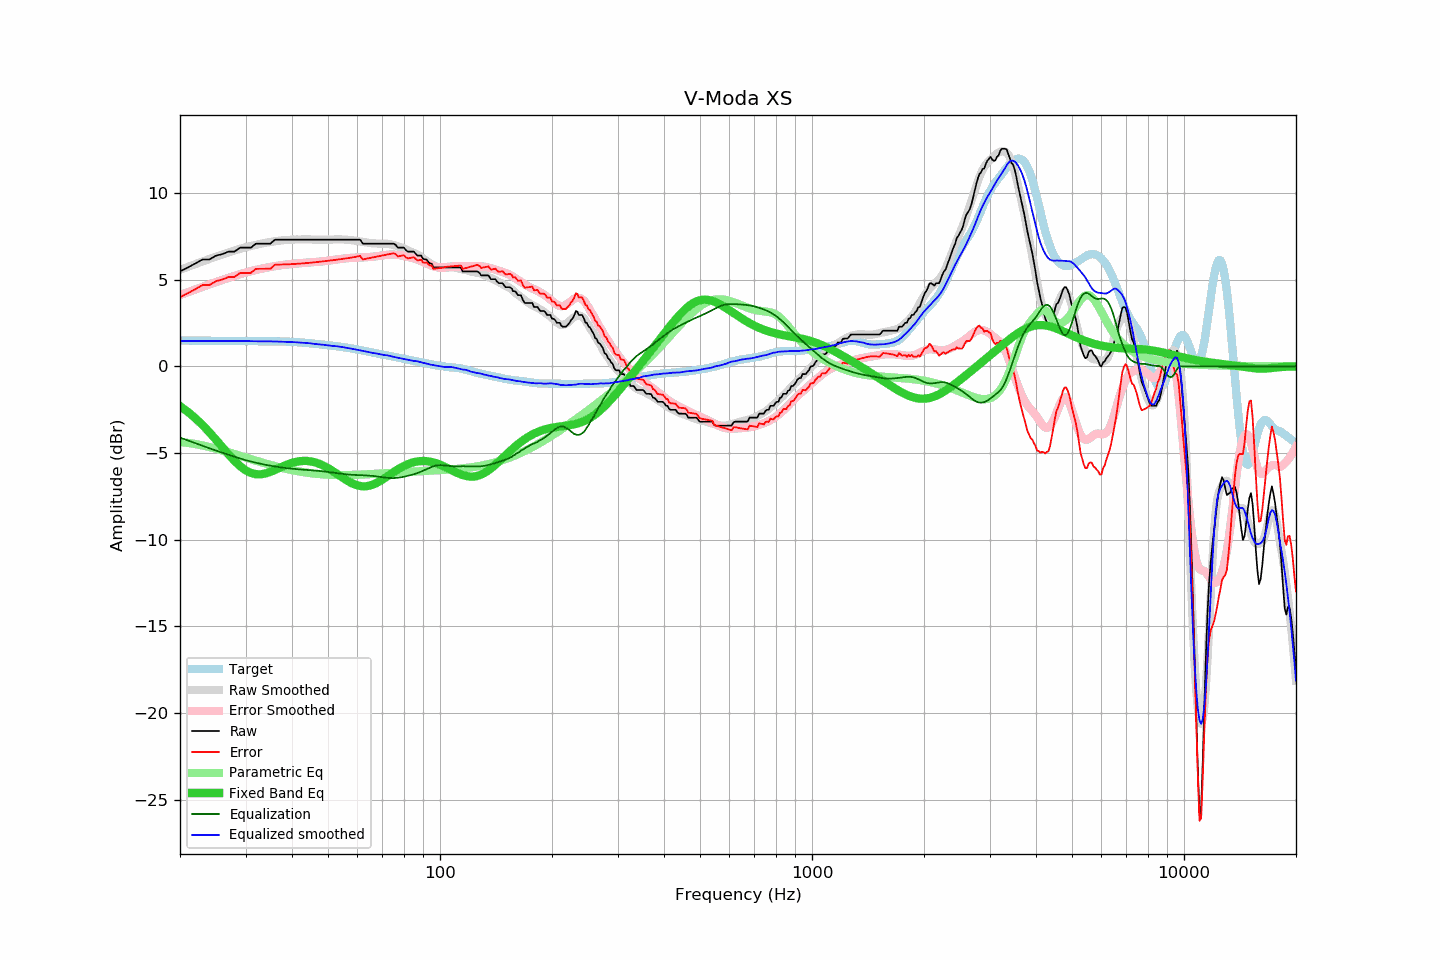

Source data for this figure (header and first rows):
frequency, raw, error, smoothed, error_smoothed, equalization, parametric_eq, equalized_raw, equalized_smoothed, target
20, 5.47, 3.98, 5.57, 4.11, -4.11, -2.29, 1.36, 1.46, 1.49
21, 5.70, 4.22, 5.74, 4.28, -4.28, -2.63, 1.43, 1.46, 1.48
22, 5.93, 4.45, 5.90, 4.43, -4.43, -3.00, 1.50, 1.46, 1.48
23, 6.16, 4.68, 6.05, 4.58, -4.58, -3.39, 1.58, 1.46, 1.48
24, 6.16, 4.69, 6.19, 4.73, -4.73, -3.81, 1.44, 1.46, 1.47
25, 6.38, 4.91, 6.32, 4.86, -4.86, -4.24, 1.52, 1.46, 1.47
26, 6.47, 5.00, 6.45, 4.98, -4.98, -4.66, 1.49, 1.46, 1.47
27, 6.61, 5.15, 6.57, 5.10, -5.10, -5.07, 1.51, 1.46, 1.47
28, 6.61, 5.15, 6.67, 5.21, -5.21, -5.44, 1.40, 1.46, 1.46
29, 6.84, 5.38, 6.77, 5.31, -5.31, -5.75, 1.53, 1.46, 1.46
30, 6.84, 5.39, 6.86, 5.41, -5.41, -5.99, 1.44, 1.46, 1.46
31, 6.84, 5.39, 6.94, 5.49, -5.49, -6.15, 1.35, 1.45, 1.45
32, 7.07, 5.62, 7.00, 5.56, -5.56, -6.22, 1.51, 1.44, 1.45
33, 7.07, 5.62, 7.07, 5.62, -5.62, -6.22, 1.45, 1.44, 1.45
34, 7.07, 5.62, 7.13, 5.68, -5.68, -6.17, 1.39, 1.45, 1.45
35, 7.07, 5.63, 7.17, 5.73, -5.73, -6.08, 1.34, 1.44, 1.45
36, 7.30, 5.86, 7.21, 5.78, -5.78, -5.97, 1.53, 1.43, 1.44
37, 7.30, 5.86, 7.24, 5.82, -5.82, -5.86, 1.48, 1.43, 1.44
38, 7.30, 5.87, 7.27, 5.85, -5.85, -5.75, 1.45, 1.42, 1.43
39, 7.30, 5.88, 7.29, 5.88, -5.88, -5.65, 1.42, 1.41, 1.42
40, 7.30, 5.89, 7.31, 5.90, -5.90, -5.57, 1.40, 1.40, 1.41
41, 7.30, 5.90, 7.32, 5.93, -5.93, -5.51, 1.38, 1.39, 1.40
42, 7.30, 5.92, 7.31, 5.95, -5.95, -5.47, 1.36, 1.37, 1.38
43, 7.30, 5.94, 7.32, 5.96, -5.96, -5.45, 1.34, 1.36, 1.36
44, 7.30, 5.96, 7.32, 5.98, -5.98, -5.46, 1.32, 1.34, 1.35
45, 7.30, 5.98, 7.31, 5.99, -5.99, -5.49, 1.31, 1.32, 1.33
46, 7.30, 6.00, 7.30, 6.01, -6.01, -5.53, 1.29, 1.29, 1.30
47, 7.30, 6.02, 7.30, 6.03, -6.03, -5.59, 1.27, 1.27, 1.28
48, 7.30, 6.04, 7.30, 6.05, -6.05, -5.67, 1.26, 1.26, 1.26
49, 7.30, 6.06, 7.30, 6.07, -6.07, -5.77, 1.23, 1.23, 1.24
50, 7.30, 6.08, 7.30, 6.09, -6.09, -5.87, 1.21, 1.21, 1.22
51, 7.30, 6.11, 7.30, 6.12, -6.12, -5.98, 1.18, 1.18, 1.19
52, 7.30, 6.13, 7.31, 6.14, -6.14, -6.10, 1.16, 1.17, 1.17
53, 7.30, 6.15, 7.32, 6.17, -6.17, -6.22, 1.13, 1.15, 1.15
54, 7.30, 6.18, 7.32, 6.19, -6.19, -6.34, 1.11, 1.13, 1.13
55, 7.30, 6.20, 7.31, 6.21, -6.21, -6.45, 1.09, 1.10, 1.10
56, 7.30, 6.22, 7.30, 6.23, -6.23, -6.56, 1.07, 1.07, 1.08
57, 7.30, 6.25, 7.29, 6.24, -6.24, -6.66, 1.06, 1.04, 1.05
58, 7.30, 6.28, 7.27, 6.26, -6.26, -6.74, 1.05, 1.01, 1.03
59, 7.30, 6.30, 7.25, 6.26, -6.26, -6.81, 1.04, 0.98, 1.00
60, 7.30, 6.33, 7.22, 6.27, -6.27, -6.87, 1.03, 0.95, 0.97
61, 7.30, 6.36, 7.20, 6.28, -6.28, -6.90, 1.02, 0.92, 0.94
62, 7.07, 6.16, 7.17, 6.28, -6.28, -6.92, 0.79, 0.89, 0.91
63, 7.07, 6.19, 7.15, 6.29, -6.29, -6.92, 0.78, 0.86, 0.88
64, 7.07, 6.22, 7.13, 6.30, -6.30, -6.90, 0.78, 0.83, 0.85
65, 7.07, 6.25, 7.11, 6.31, -6.31, -6.87, 0.76, 0.80, 0.82
66, 7.07, 6.28, 7.09, 6.32, -6.32, -6.82, 0.75, 0.77, 0.79
67, 7.07, 6.31, 7.09, 6.34, -6.34, -6.76, 0.74, 0.75, 0.76
68, 7.07, 6.34, 7.08, 6.36, -6.36, -6.69, 0.72, 0.72, 0.73
69, 7.07, 6.36, 7.07, 6.38, -6.38, -6.61, 0.70, 0.69, 0.71
70, 7.07, 6.39, 7.06, 6.40, -6.40, -6.53, 0.68, 0.66, 0.68
71, 7.07, 6.42, 7.06, 6.42, -6.42, -6.45, 0.66, 0.65, 0.66
72, 7.07, 6.44, 7.07, 6.43, -6.43, -6.36, 0.64, 0.64, 0.63
73, 7.07, 6.47, 7.05, 6.44, -6.44, -6.27, 0.63, 0.61, 0.61
74, 7.07, 6.49, 7.02, 6.44, -6.44, -6.19, 0.63, 0.58, 0.58
75, 7.07, 6.52, 6.99, 6.44, -6.44, -6.10, 0.63, 0.55, 0.55
76, 7.00, 6.47, 6.96, 6.44, -6.44, -6.02, 0.57, 0.52, 0.53
77, 6.84, 6.34, 6.93, 6.42, -6.42, -5.94, 0.42, 0.50, 0.51
78, 6.84, 6.36, 6.88, 6.41, -6.41, -5.87, 0.43, 0.47, 0.48
79, 6.84, 6.38, 6.83, 6.39, -6.39, -5.81, 0.45, 0.45, 0.46
... 553 more rows
